2-way image classification set "output_BTC" from GitHub (ZheNiuNick/Fintech_533_project); label vocabulary: downtrend, uptrend.

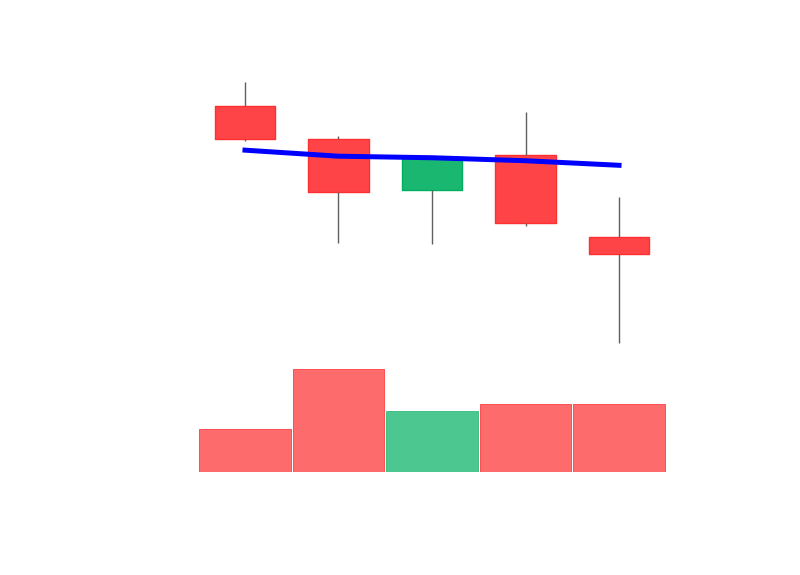
Label: downtrend

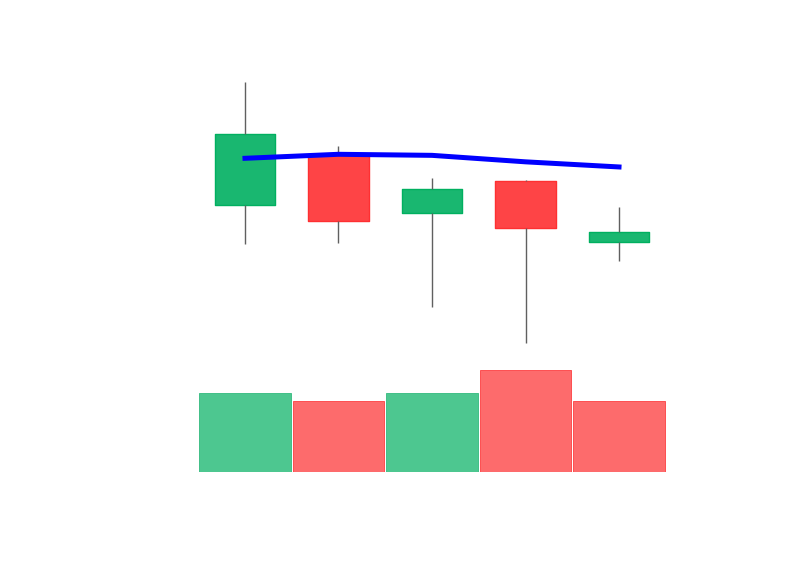
Label: downtrend

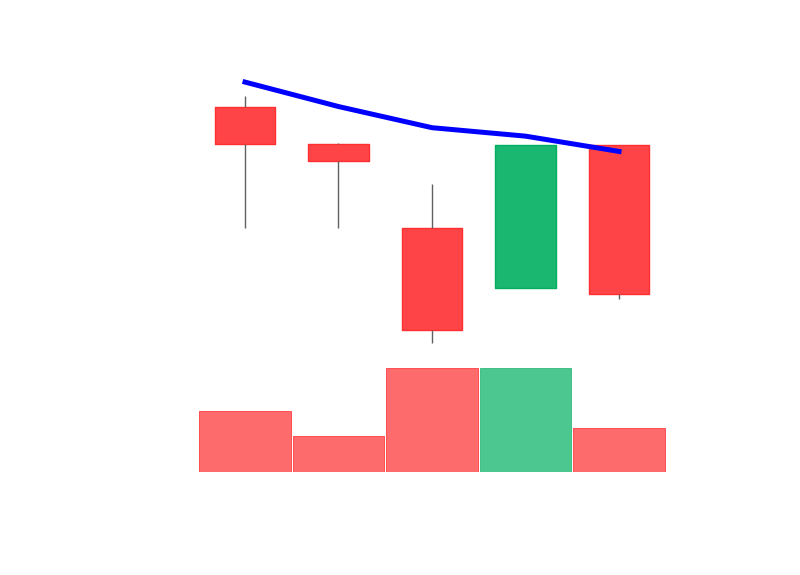
Label: downtrend

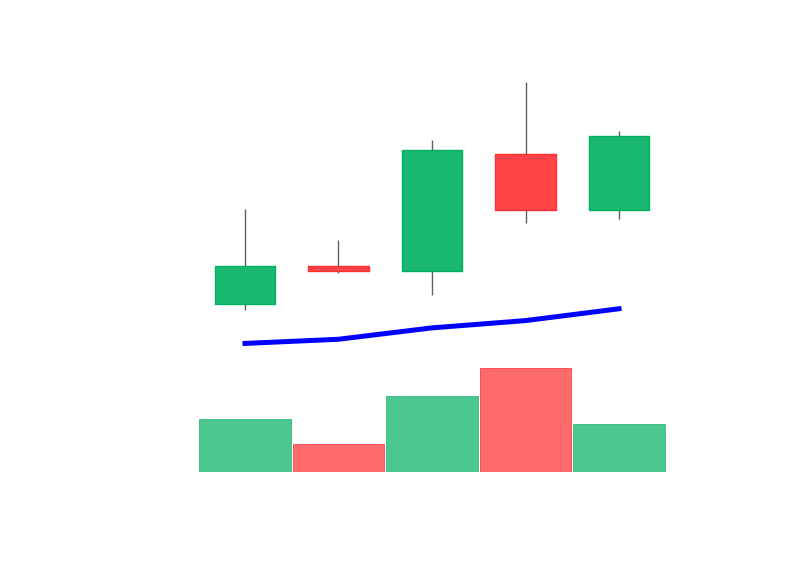
Label: uptrend

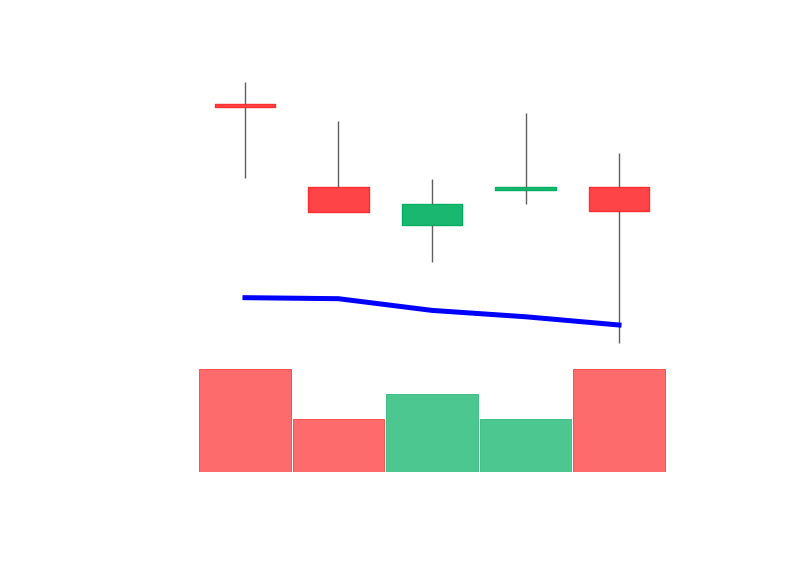
Label: uptrend

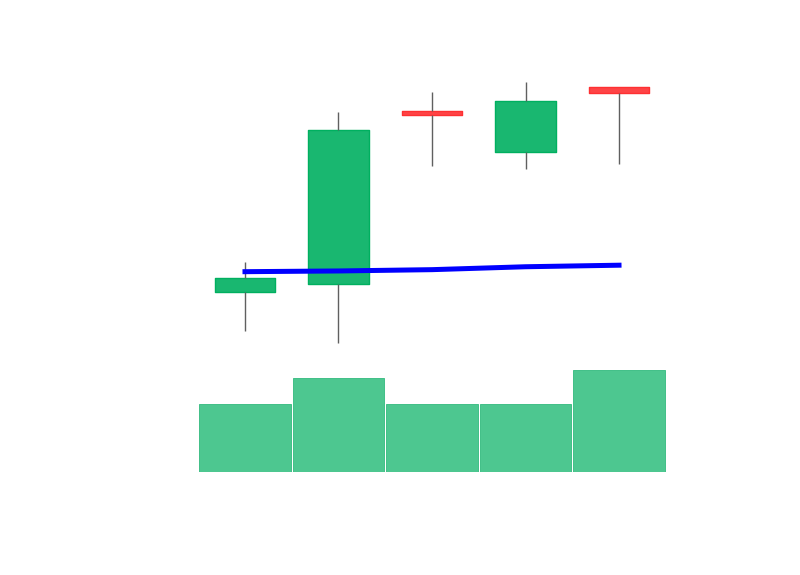
Label: uptrend
